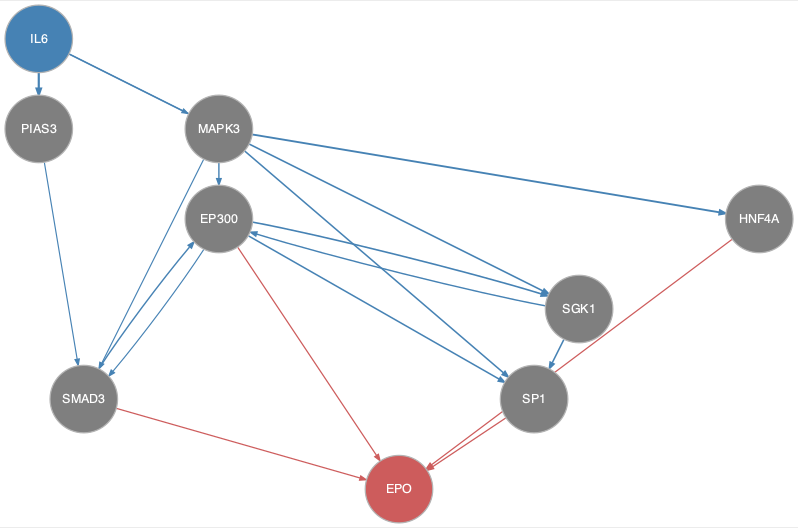

Source data for this figure (header and first rows):
from	to
EP300	SGK1
EP300	SMAD3
EP300	SP1
IL6	MAPK3
IL6	PIAS3
IL6	SGK1
MAPK3	EP300
MAPK3	HNF4A
MAPK3	SMAD3
MAPK3	SP1
PIAS3	SMAD3
SGK1	EP300
SGK1	SP1
SMAD3	EP300
EP300	EPO
HNF4A	EPO
SMAD3	EPO
SP1	EPO
